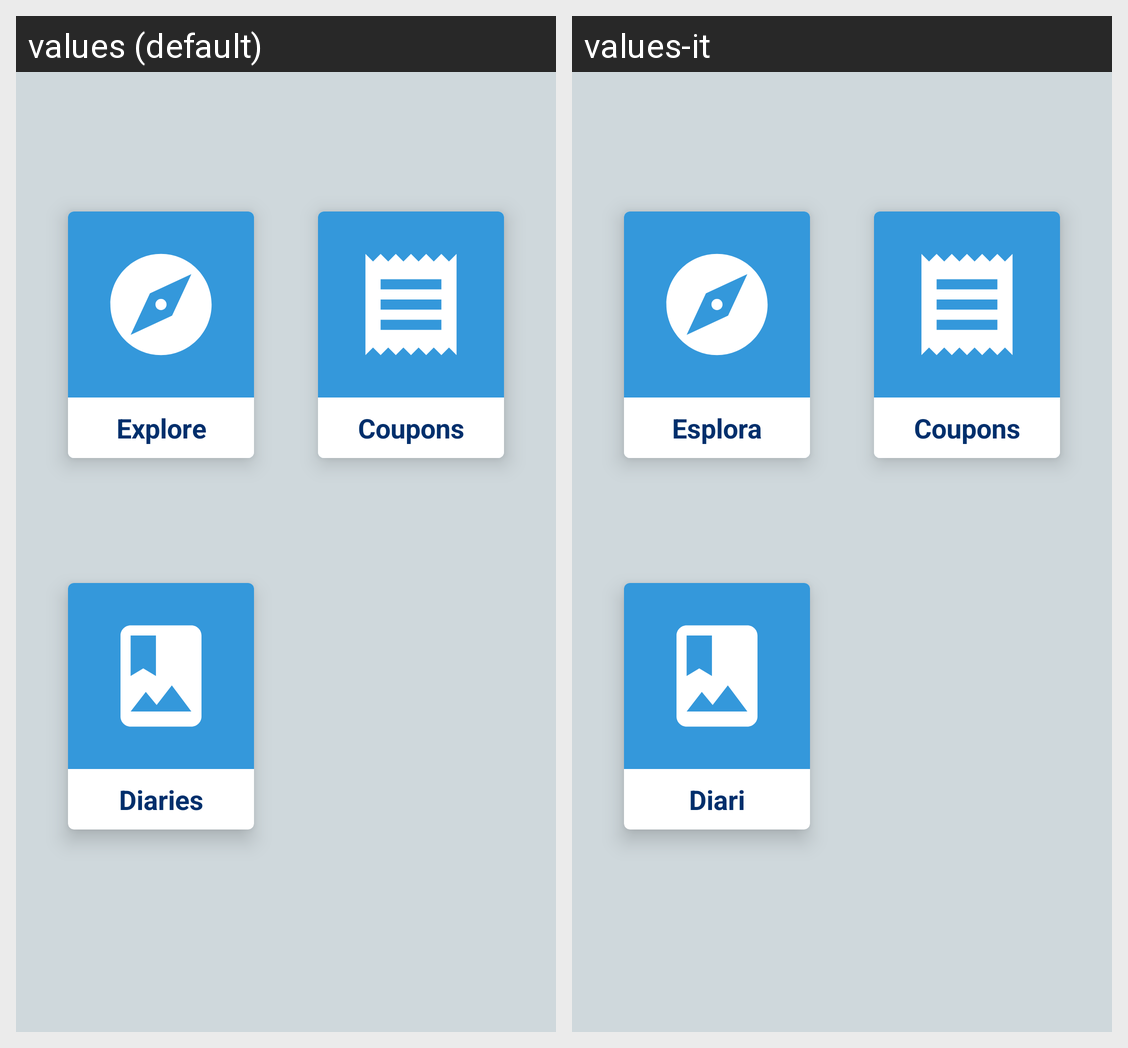

This grid shows one Android layout under two languages. Give, for every string resource on the screen, its name, the default text and each shown locale's text.
Android screen res/layout/home_fragment.xml rendered under 2 locales, left to right: values (default), values-it. Device: Nexus 5 (rendered at 1080×1920; each locale shown at half size, 540×960, under a caption strip naming it); theme AppTheme.NoActionBar.
Strings drawn on this screen, with the default value and each locale's value (text and hints the layout hard-codes, and strings that could not be matched under every locale, appear in the picture but are not listed):

explore_label
  values: Explore
  values-it: Esplora

coupons_label
  values: Coupons
  values-it: Coupons

diaries_label
  values: Diaries
  values-it: Diari
